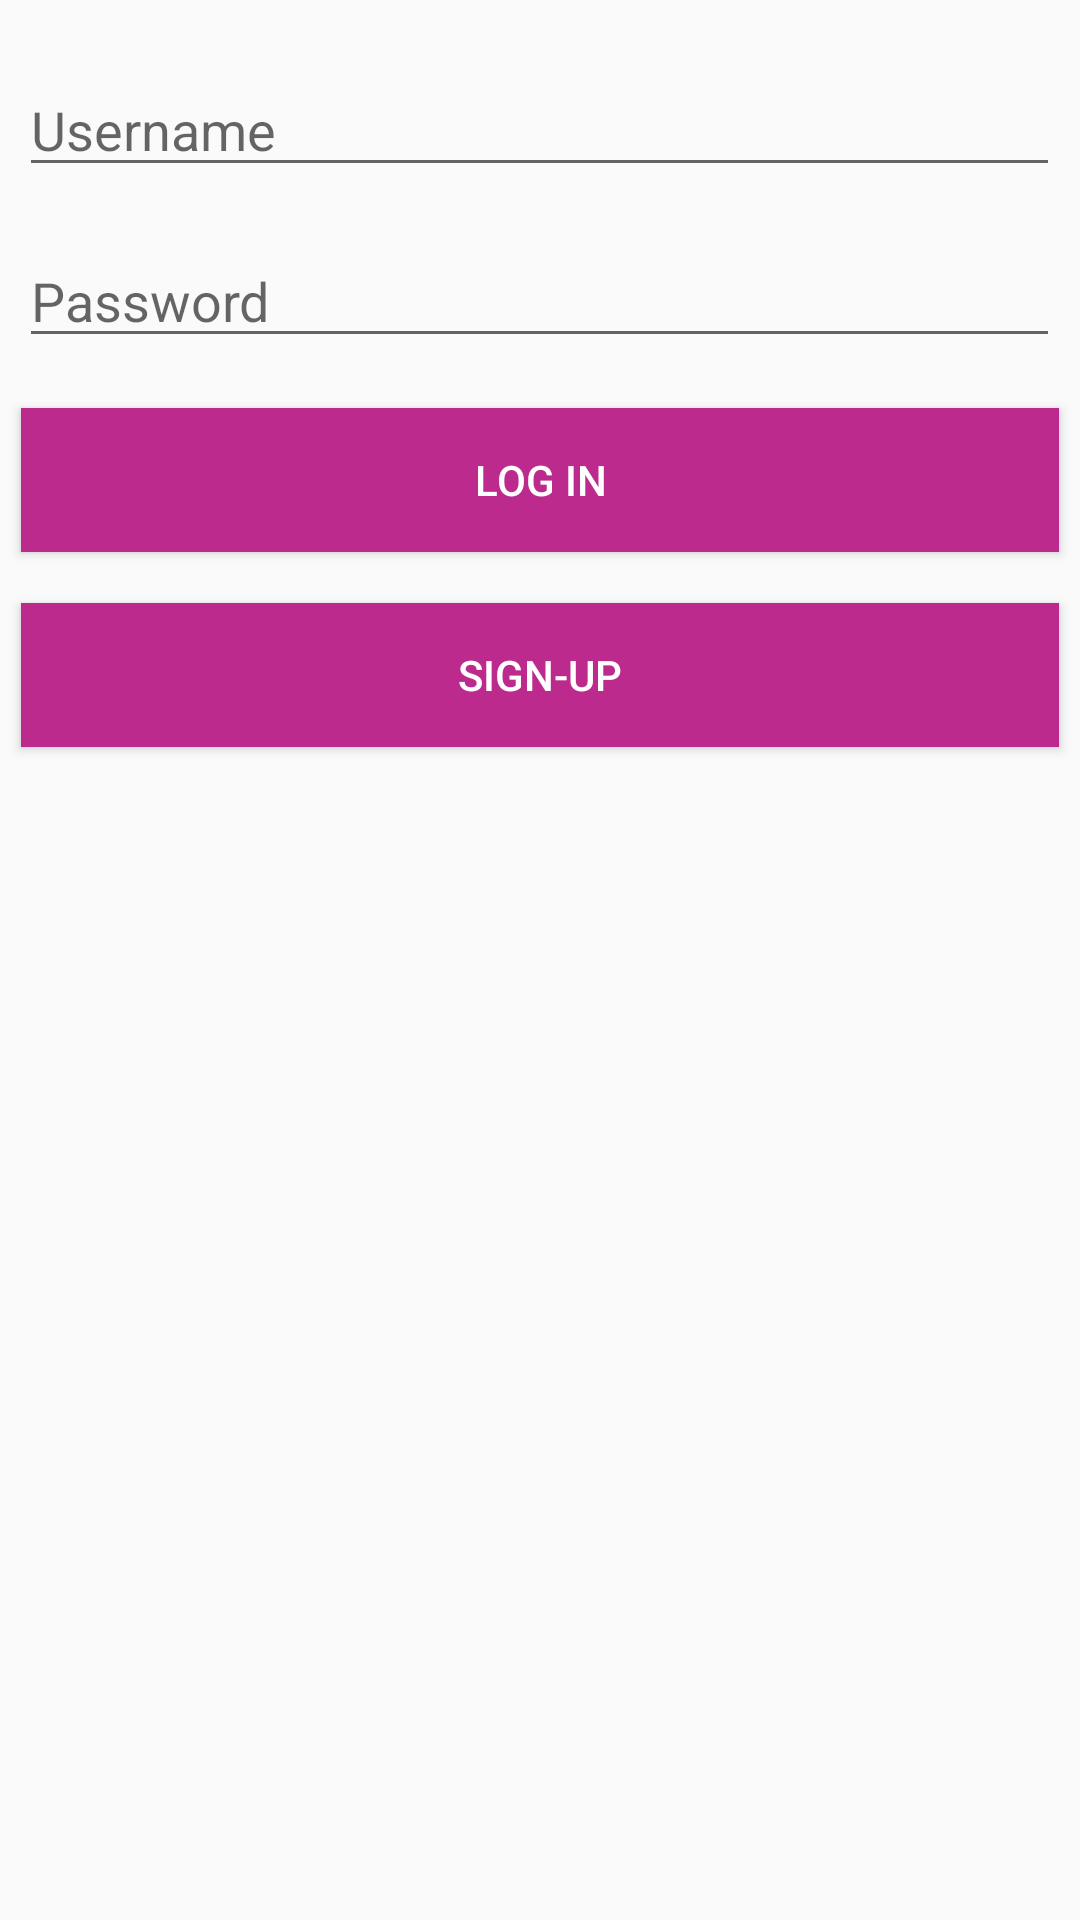

This screen was rendered from an Android layout file. Write that file and the resources it references.
<!-- AndroidManifest.xml: application theme AppTheme -->
<!-- res/layout/activity_main.xml -->
<?xml version="1.0" encoding="utf-8"?>
<RelativeLayout xmlns:android="http://schemas.android.com/apk/res/android"
    xmlns:app="http://schemas.android.com/apk/res-auto"
    xmlns:tools="http://schemas.android.com/tools"
    android:layout_width="match_parent"
    android:layout_height="match_parent"
    tools:context=".MainActivity">


    <EditText
        android:id="@+id/tvUsername"
        android:layout_width="347dp"
        android:layout_height="wrap_content"
        android:layout_alignParentTop="true"
        android:layout_centerHorizontal="true"
        android:layout_marginTop="21dp"
        android:hint="Username"/>
    <EditText
        android:id="@+id/tvPassword"
        android:layout_width="347dp"
        android:layout_height="wrap_content"
        android:layout_alignParentTop="true"
        android:layout_centerHorizontal="true"
        android:layout_marginTop="78dp"
        android:hint="Password" />

    <Button
        android:id="@+id/btSignUp"
        android:layout_width="346dp"
        android:layout_height="wrap_content"
        android:layout_alignParentTop="true"
        android:layout_centerHorizontal="true"
        android:layout_marginTop="201dp"
        android:background="#bc2a8d"
        android:text="SIGN-UP"
        android:textColor="#ffffff" />

    <Button
        android:id="@+id/btLogIn"
        android:layout_width="346dp"
        android:layout_height="wrap_content"
        android:layout_alignParentTop="true"
        android:layout_centerHorizontal="true"
        android:layout_marginTop="136dp"
        android:background="#bc2a8d"
        android:text="LOG IN"
        android:textColor="#ffffff" />
</RelativeLayout>
<!-- resources referenced by this layout -->
<resources>
  <style name="AppTheme" parent="Theme.AppCompat.Light.DarkActionBar">
          
          <item name="colorPrimary">#ffffff</item>
          <item name="colorPrimaryDark">#ffffff</item>
          <item name="colorAccent">@color/colorAccent</item>
  
  
      </style>
  <color name="colorAccent">#FF4081</color>
</resources>
